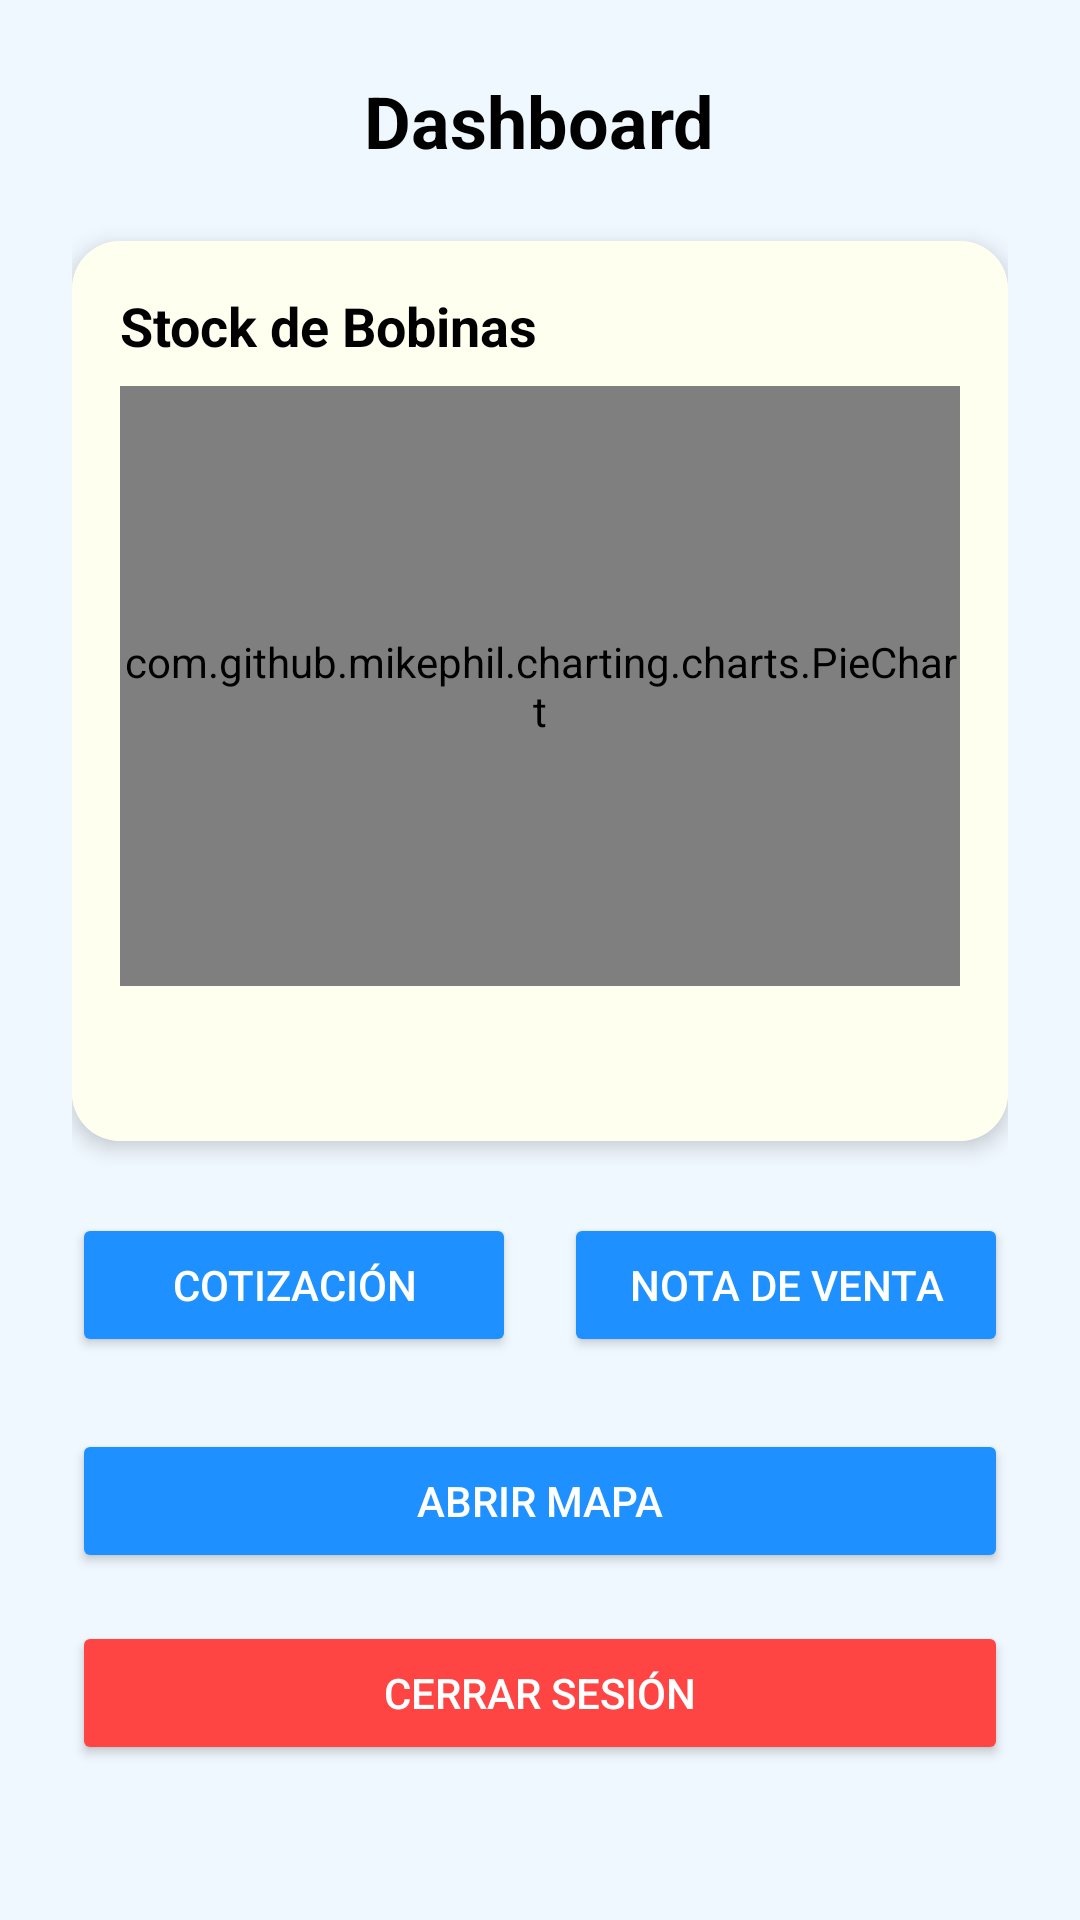

Layout XML and referenced resources for this Android screen:
<!-- AndroidManifest.xml: application theme Theme.Metalesgalvanizadosapp -->
<!-- res/layout/activity_main.xml -->
<ScrollView xmlns:android="http://schemas.android.com/apk/res/android"
    xmlns:app="http://schemas.android.com/apk/res-auto"
    xmlns:tools="http://schemas.android.com/tools"
    android:layout_width="match_parent"
    android:layout_height="match_parent"
    android:background="@color/azul_fondo_claro"
    tools:context=".MainActivity">

    <LinearLayout
        android:orientation="vertical"
        android:padding="24dp"
        android:gravity="center_horizontal"
        android:layout_width="match_parent"
        android:layout_height="wrap_content">

        
        <TextView
            android:text="Dashboard"
            android:textSize="24sp"
            android:textStyle="bold"
            android:textColor="@android:color/black"
            android:layout_marginBottom="24dp"
            android:layout_width="wrap_content"
            android:layout_height="wrap_content"/>

        
        <androidx.cardview.widget.CardView
            android:layout_width="match_parent"
            android:layout_height="300dp"
            android:layout_marginBottom="24dp"
            app:cardCornerRadius="16dp"
            app:cardElevation="4dp">

            <LinearLayout
                android:orientation="vertical"
                android:background="@color/marfil"
                android:padding="16dp"
                android:layout_width="match_parent"
                android:layout_height="match_parent">

                <TextView
                    android:text="Stock de Bobinas"
                    android:textSize="18sp"
                    android:textStyle="bold"
                    android:textColor="@android:color/black"
                    android:layout_marginBottom="8dp"
                    android:layout_width="wrap_content"
                    android:layout_height="wrap_content"/>

                
                <com.github.mikephil.charting.charts.PieChart
                    android:id="@+id/pieChartStock"
                    android:layout_width="match_parent"
                    android:layout_height="200dp" />

            </LinearLayout>
        </androidx.cardview.widget.CardView>

        
        <LinearLayout
            android:orientation="horizontal"
            android:gravity="center"
            android:layout_width="match_parent"
            android:layout_height="wrap_content"
            android:layout_marginBottom="24dp">

            <Button
                android:id="@+id/btnCotizacion"
                android:text="Cotización"
                android:backgroundTint="@color/azul_electrico"
                android:textColor="@android:color/white"
                android:layout_weight="1"
                android:layout_width="0dp"
                android:layout_height="wrap_content"
                android:layout_marginEnd="8dp"/>

            <Button
                android:id="@+id/btnNotaVenta"
                android:text="Nota de Venta"
                android:backgroundTint="@color/azul_electrico"
                android:textColor="@android:color/white"
                android:layout_weight="1"
                android:layout_width="0dp"
                android:layout_height="wrap_content"
                android:layout_marginStart="8dp"/>
        </LinearLayout>

        
        <Button
            android:id="@+id/btnMapa"
            android:text="Abrir Mapa"
            android:backgroundTint="@color/azul_electrico"
            android:textColor="@android:color/white"
            android:layout_width="match_parent"
            android:layout_height="wrap_content"
            android:layout_marginBottom="16dp"/>

        
        <Button
            android:id="@+id/btnCerrarSesion"
            android:text="Cerrar Sesión"
            android:backgroundTint="@color/rojo"
            android:textColor="@android:color/white"
            android:layout_width="match_parent"
            android:layout_height="wrap_content"/>
    </LinearLayout>
</ScrollView>
<!-- resources referenced by this layout -->
<resources>
  <color name="azul_electrico">#1E90FF</color>
  <color name="azul_fondo_claro">#F0F8FF</color>
  <color name="marfil">#FFFFF0</color>
  <color name="rojo">#FF4444</color>
  <style name="Theme.Metalesgalvanizadosapp" parent="Base.Theme.Metalesgalvanizadosapp" />
  <style name="Base.Theme.Metalesgalvanizadosapp" parent="Theme.Material3.DayNight.NoActionBar">
          
          
      </style>
</resources>
